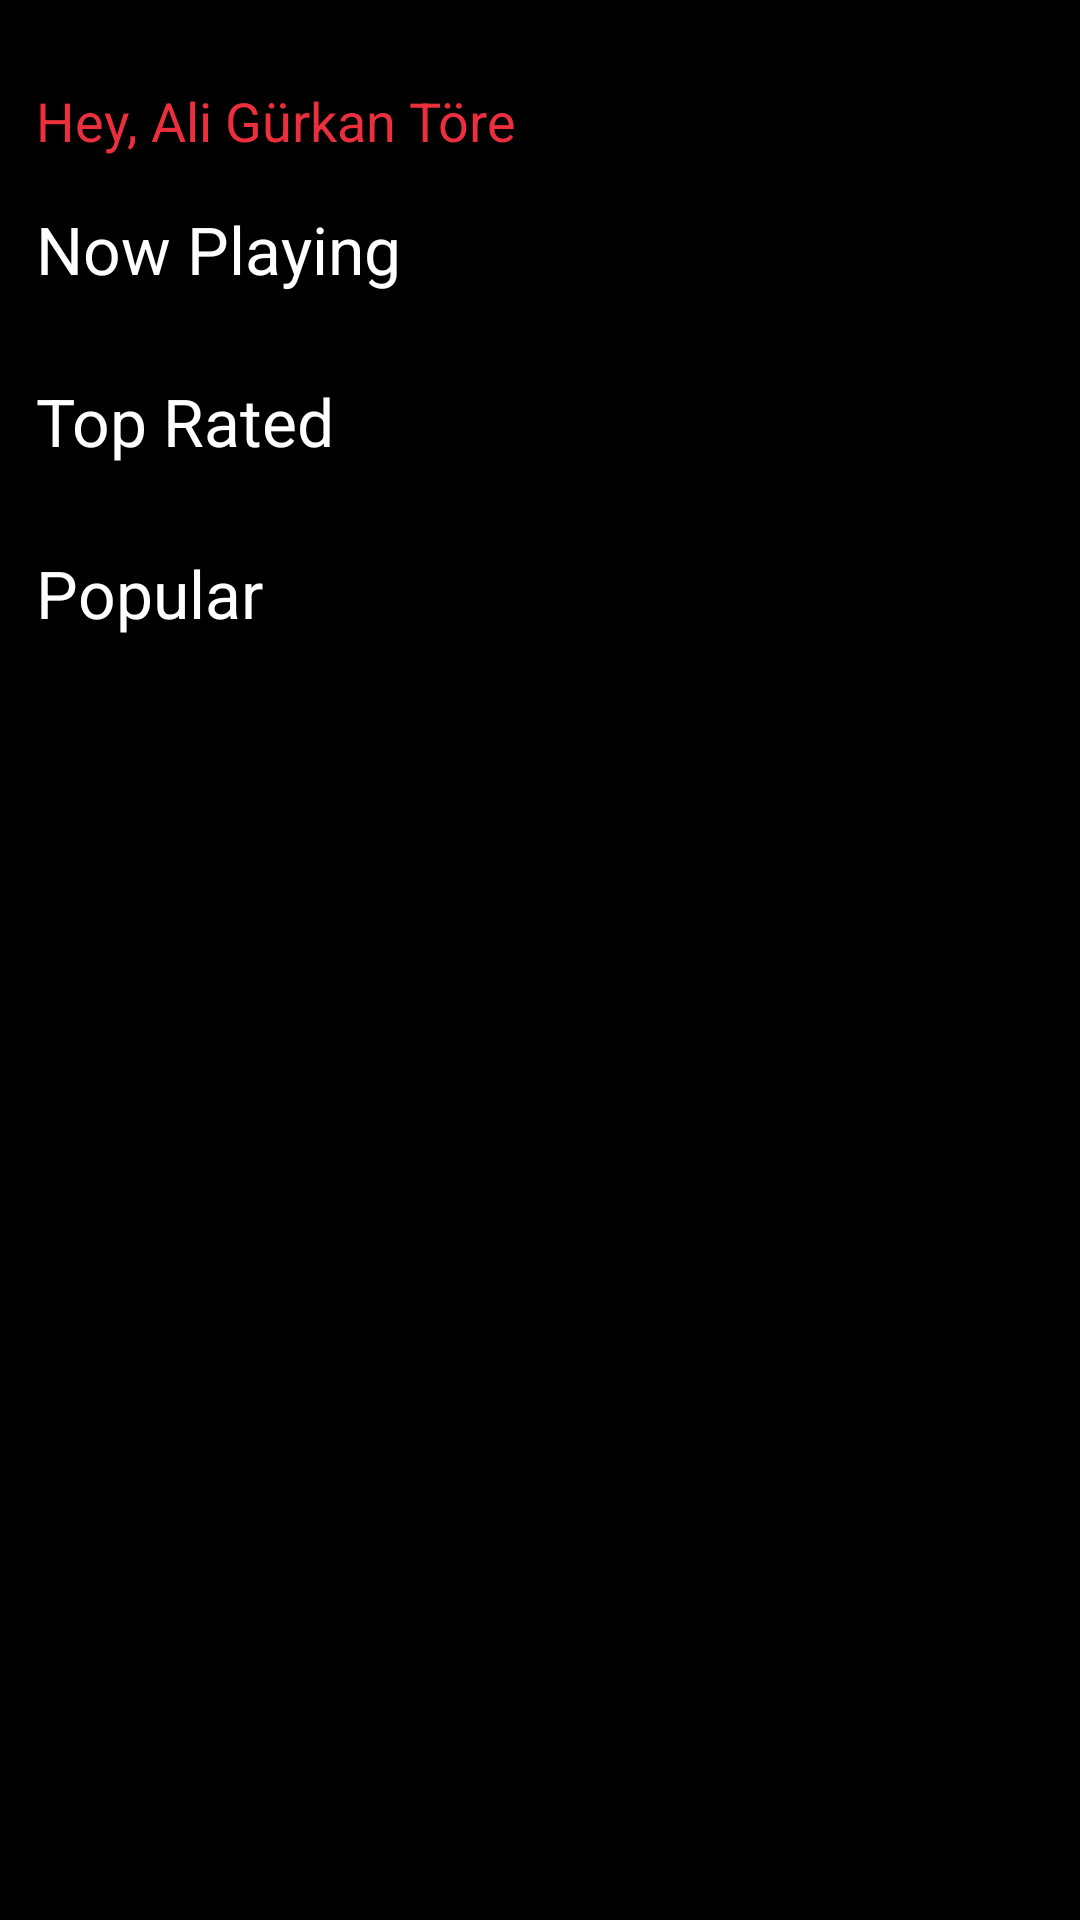

Android layout source for this screen:
<!-- AndroidManifest.xml: application theme Theme.MovieDBApplication -->
<!-- res/layout/fragment_home.xml -->
<?xml version="1.0" encoding="utf-8"?>
<androidx.constraintlayout.widget.ConstraintLayout xmlns:android="http://schemas.android.com/apk/res/android"
    xmlns:app="http://schemas.android.com/apk/res-auto"
    xmlns:tools="http://schemas.android.com/tools"
    android:layout_width="match_parent"
    android:layout_height="match_parent"
    android:background="@color/black"
    android:padding="12dp"
    tools:context=".ui.fragment.home.HomeFragment">

    <TextView
        android:id="@+id/text_welcome"
        android:layout_width="wrap_content"
        android:layout_height="wrap_content"
        android:layout_marginTop="16dp"
        android:text="Hey, Ali Gürkan Töre"
        android:textColor="@color/main_color"
        android:textSize="18sp"
        app:layout_constraintStart_toStartOf="parent"
        app:layout_constraintTop_toTopOf="parent" />

    <TextView
        android:id="@+id/text_view_now_playing"
        android:layout_width="wrap_content"
        android:layout_height="wrap_content"
        android:layout_marginTop="16dp"
        android:text="Now Playing"
        android:textColor="@color/white"
        android:textSize="22sp"
        app:layout_constraintStart_toStartOf="parent"
        app:layout_constraintTop_toBottomOf="@id/text_welcome" />

    <androidx.recyclerview.widget.RecyclerView
        android:id="@+id/recycler_now_playing"
        android:layout_width="match_parent"
        android:layout_height="wrap_content"
        android:layout_marginTop="12dp"
        android:layout_marginEnd="16dp"
        app:layout_constraintStart_toStartOf="parent"
        app:layout_constraintTop_toBottomOf="@id/text_view_now_playing"
        tools:listitem="@layout/item_now_playing" />

    <TextView
        android:id="@+id/text_view_top_rated"
        android:layout_width="wrap_content"
        android:layout_height="wrap_content"
        android:layout_marginTop="16dp"
        android:text="Top Rated"
        android:textColor="@color/white"
        android:textSize="22sp"
        app:layout_constraintStart_toStartOf="parent"
        app:layout_constraintTop_toBottomOf="@id/recycler_now_playing" />

    <androidx.recyclerview.widget.RecyclerView
        android:id="@+id/recycler_top_rated"
        android:layout_width="match_parent"
        android:layout_height="wrap_content"
        android:layout_marginTop="12dp"
        android:layout_marginEnd="16dp"
        app:layout_constraintStart_toStartOf="parent"
        app:layout_constraintTop_toBottomOf="@id/text_view_top_rated"
        tools:listitem="@layout/item_top_rated" />

    <TextView
        android:id="@+id/text_view_popular"
        android:layout_width="wrap_content"
        android:layout_height="wrap_content"
        android:layout_marginTop="16dp"
        android:text="Popular"
        android:textColor="@color/white"
        android:textSize="22sp"
        app:layout_constraintStart_toStartOf="parent"
        app:layout_constraintTop_toBottomOf="@id/recycler_top_rated" />

    <androidx.recyclerview.widget.RecyclerView
        android:id="@+id/recycler_popular"
        android:layout_width="match_parent"
        android:layout_height="wrap_content"
        android:layout_marginTop="12dp"
        android:layout_marginEnd="16dp"
        app:layout_constraintStart_toStartOf="parent"
        app:layout_constraintTop_toBottomOf="@id/text_view_popular"
        tools:listitem="@layout/item_top_rated" />


</androidx.constraintlayout.widget.ConstraintLayout>
<!-- res/layout/item_now_playing.xml (included above) -->
<?xml version="1.0" encoding="utf-8"?>
<androidx.constraintlayout.widget.ConstraintLayout xmlns:android="http://schemas.android.com/apk/res/android"
    xmlns:app="http://schemas.android.com/apk/res-auto"
    xmlns:tools="http://schemas.android.com/tools"
    android:layout_width="match_parent"
    android:layout_height="wrap_content"
    android:padding="4dp">

    <ImageView
        android:id="@+id/image_view_movie"
        android:layout_width="match_parent"
        android:layout_height="250dp"
        android:layout_marginBottom="4dp"
        android:scaleType="fitXY"
        app:layout_constraintDimensionRatio="2:3"
        app:layout_constraintEnd_toEndOf="parent"
        app:layout_constraintStart_toStartOf="parent"
        app:layout_constraintTop_toTopOf="parent"
        tools:srcCompat="@tools:sample/avatars" />

    <TextView
        android:id="@+id/text_view_title"
        android:layout_width="0dp"
        android:layout_height="wrap_content"
        android:ellipsize="end"
        android:gravity="center"
        android:maxLines="1"
        android:textAllCaps="true"
        android:textColor="@color/white"
        android:textSize="28sp"
        android:textStyle="bold"
        app:layout_constraintEnd_toEndOf="parent"
        app:layout_constraintStart_toStartOf="parent"
        app:layout_constraintTop_toBottomOf="@+id/image_view_movie"
        tools:text="Film veya Dizi Başlığı" />

</androidx.constraintlayout.widget.ConstraintLayout>
<!-- res/layout/item_top_rated.xml (included above) -->
<?xml version="1.0" encoding="utf-8"?>
<androidx.constraintlayout.widget.ConstraintLayout xmlns:android="http://schemas.android.com/apk/res/android"
    xmlns:app="http://schemas.android.com/apk/res-auto"
    xmlns:tools="http://schemas.android.com/tools"
    android:layout_width="wrap_content"
    android:layout_height="wrap_content"
    android:padding="4dp">

    <ImageView
        android:id="@+id/image_view_movie"
        android:layout_width="0dp"
        android:layout_height="120dp"
        android:layout_marginBottom="4dp"
        android:scaleType="centerCrop"
        app:layout_constraintDimensionRatio="2:3"
        app:layout_constraintEnd_toEndOf="parent"
        app:layout_constraintStart_toStartOf="parent"
        app:layout_constraintTop_toTopOf="parent"
        tools:srcCompat="@tools:sample/avatars" />

    <TextView
        android:id="@+id/text_view_title"
        android:layout_width="0dp"
        android:layout_height="wrap_content"
        android:ellipsize="end"
        android:gravity="center"
        android:maxLines="1"
        android:textColor="@color/white"
        android:textSize="14sp"
        android:textStyle="bold"
        app:layout_constraintEnd_toEndOf="parent"
        app:layout_constraintStart_toStartOf="parent"
        app:layout_constraintTop_toBottomOf="@+id/image_view_movie"
        tools:text="Film veya Dizi Başlığı" />

    <TextView
        android:id="@+id/text_view_genre"
        android:layout_width="0dp"
        android:layout_height="wrap_content"
        android:ellipsize="end"
        android:gravity="center"
        android:maxLines="1"
        android:textColor="@color/white"
        android:textSize="12sp"
        android:textStyle="bold"
        app:layout_constraintEnd_toEndOf="parent"
        app:layout_constraintStart_toStartOf="parent"
        app:layout_constraintTop_toBottomOf="@+id/text_view_title"
        tools:text="Tür" />

    <RatingBar
        android:id="@+id/rating_bar"
        style="?android:attr/ratingBarStyleSmall"
        android:layout_width="wrap_content"
        android:layout_height="wrap_content"
        android:isIndicator="true"
        android:numStars="5"
        android:stepSize="0.5"
        app:layout_constraintEnd_toEndOf="@id/text_view_genre"
        app:layout_constraintStart_toStartOf="@id/text_view_genre"
        app:layout_constraintTop_toBottomOf="@+id/text_view_genre"
        tools:rating="4.5" />

    <TextView
        android:id="@+id/text_view_info"
        android:layout_width="0dp"
        android:layout_height="wrap_content"
        android:ellipsize="end"
        android:gravity="center"
        android:maxLines="1"
        android:textColor="@color/white"
        android:textSize="11sp"
        app:layout_constraintEnd_toEndOf="parent"
        app:layout_constraintStart_toStartOf="parent"
        app:layout_constraintTop_toBottomOf="@+id/rating_bar"
        tools:text="2024 | 2h 30m" />

</androidx.constraintlayout.widget.ConstraintLayout>
<!-- resources referenced by this layout -->
<resources>
  <color name="black">#FF000000</color>
  <color name="main_color">#EB2F3D</color>
  <color name="white">#FFFFFFFF</color>
  <style name="Theme.MovieDBApplication" parent="Base.Theme.MovieDBApplication" />
  <style name="Base.Theme.MovieDBApplication" parent="Theme.Material3.DayNight.NoActionBar">
          
          
      </style>
</resources>
